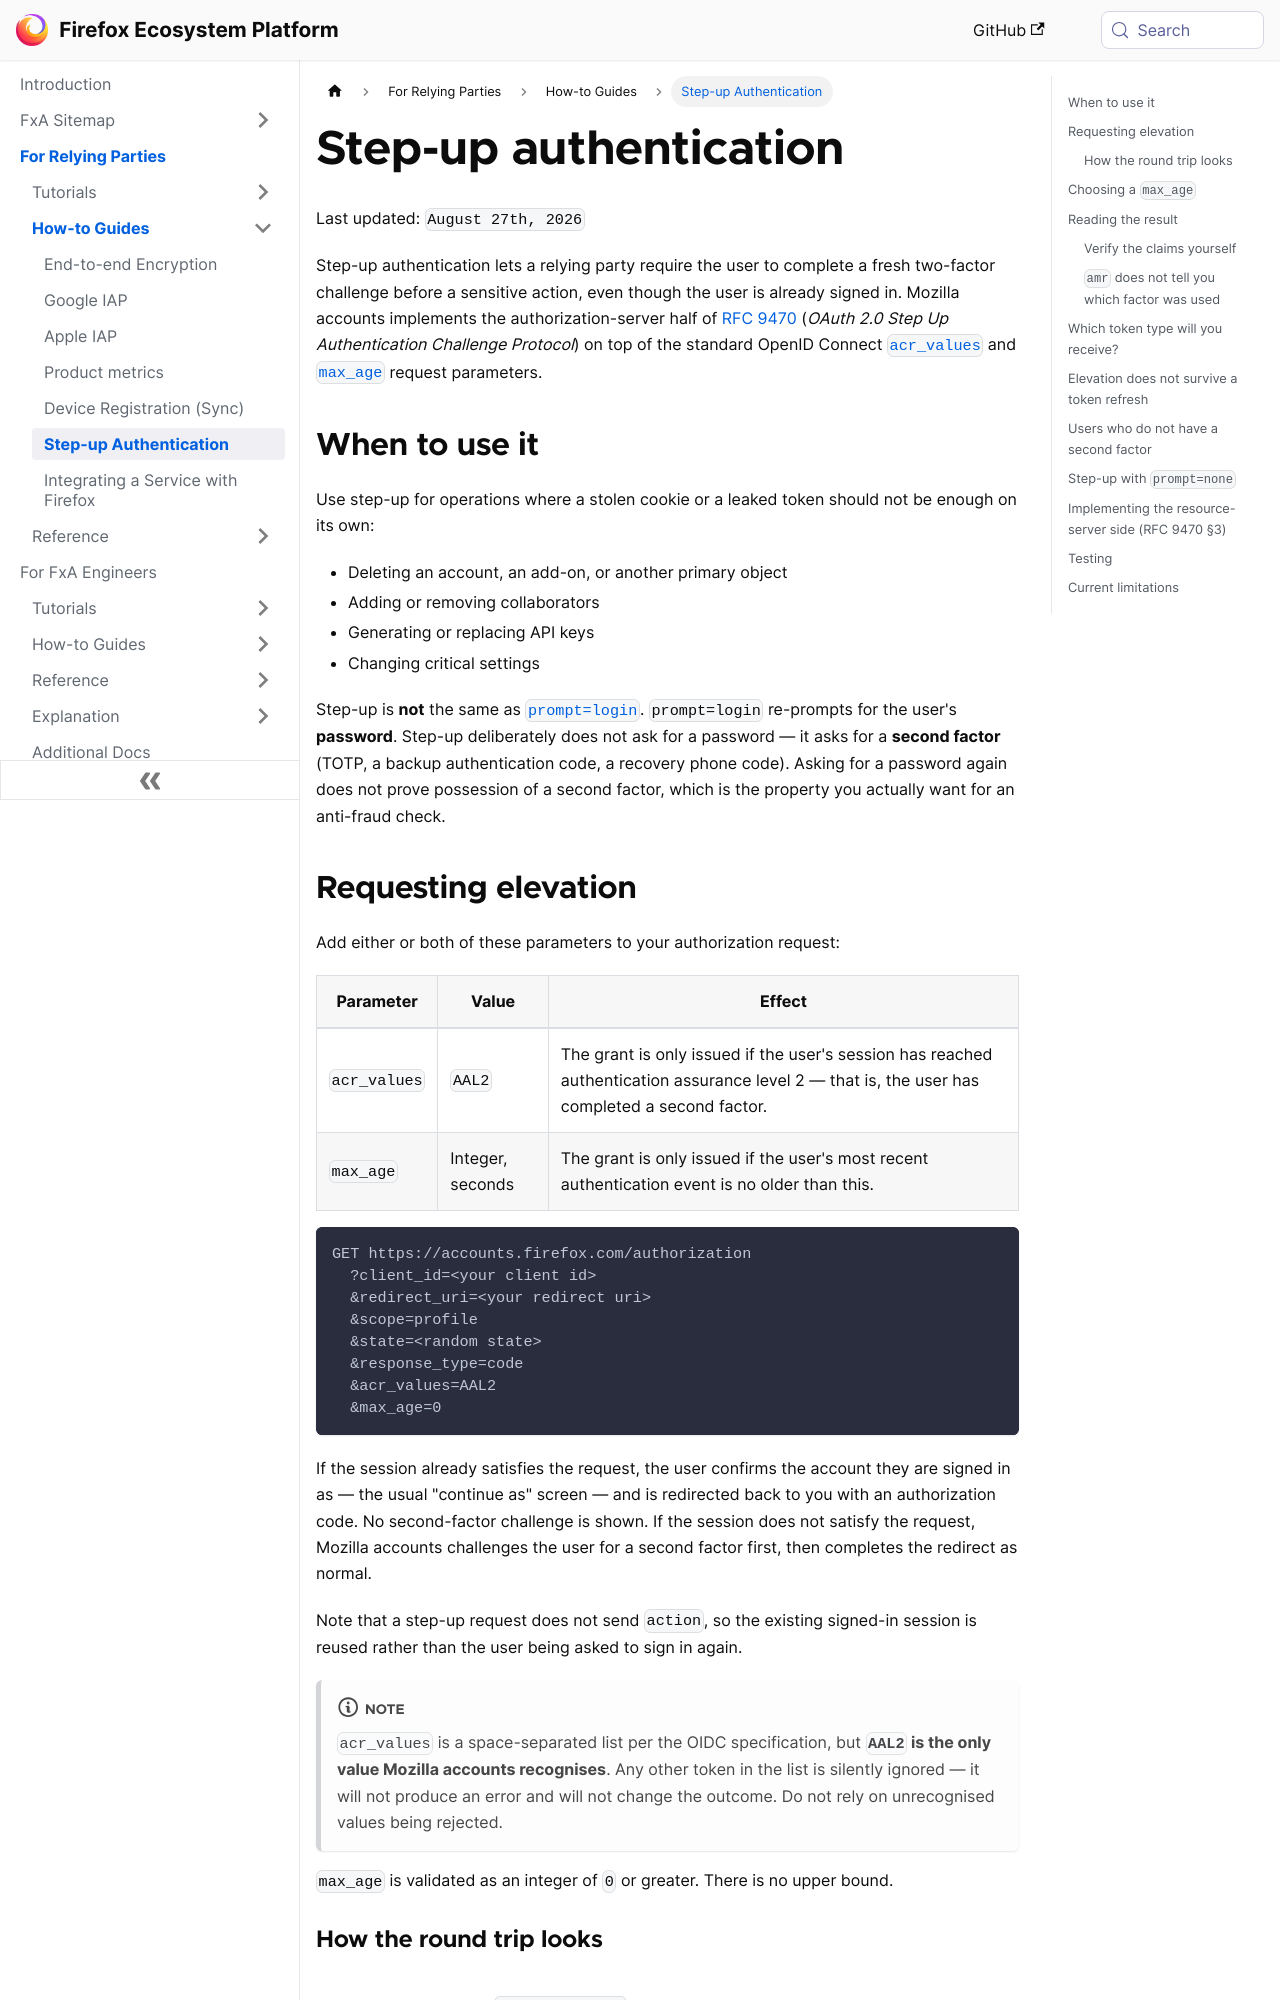

repository: mozilla/ecosystem-platform · page: relying-parties/how-tos/step-up-authentication.html · generator: docusaurus

---
id: step-up-authentication
title: Step-up authentication
sidebar_label: Step-up Authentication
---

Last updated: `August 27th, 2026`

Step-up authentication lets a relying party require the user to complete a fresh two-factor
challenge before a sensitive action, even though the user is already signed in. Mozilla accounts
implements the authorization-server half of [RFC 9470][rfc9470] (*OAuth 2.0 Step Up Authentication
Challenge Protocol*) on top of the standard OpenID Connect [`acr_values`][oidc-acr] and
[`max_age`][oidc-authrequest] request parameters.

## When to use it

Use step-up for operations where a stolen cookie or a leaked token should not be enough on its own:

- Deleting an account, an add-on, or another primary object
- Adding or removing collaborators
- Generating or replacing API keys
- Changing critical settings

Step-up is **not** the same as [`prompt=login`](/relying-parties/reference/query-parameters#prompt).
`prompt=login` re-prompts for the user's **password**. Step-up deliberately does not ask for a
password — it asks for a **second factor** (TOTP, a backup authentication code, a recovery phone
code). Asking for a password again does not prove possession of a second factor, which is the
property you actually want for an anti-fraud check.

## Requesting elevation

Add either or both of these parameters to your authorization request:

| Parameter | Value | Effect |
|-----------|-------|--------|
| `acr_values` | `AAL2` | The grant is only issued if the user's session has reached authentication assurance level 2 — that is, the user has completed a second factor. |
| `max_age` | Integer, seconds | The grant is only issued if the user's most recent authentication event is no older than this. |

```
GET https://accounts.firefox.com/authorization
  ?client_id=<your client id>
  &redirect_uri=<your redirect uri>
  &scope=profile
  &state=<random state>
  &response_type=code
  &acr_values=AAL2
  &max_age=0
```

If the session already satisfies the request, the user confirms the account they are signed in as
— the usual "continue as" screen — and is redirected back to you with an authorization code. No
second-factor challenge is shown. If the session does not satisfy the request, Mozilla accounts
challenges the user for a second factor first, then completes the redirect as normal.

Note that a step-up request does not send `action`, so the existing signed-in session is reused
rather than the user being asked to sign in again.

:::note
`acr_values` is a space-separated list per the OIDC specification, but **`AAL2` is the only value
Mozilla accounts recognises**. Any other token in the list is silently ignored — it will not produce
an error and will not change the outcome. Do not rely on unrecognised values being rejected.
:::

`max_age` is validated as an integer of `0` or greater. There is no upper bound.
